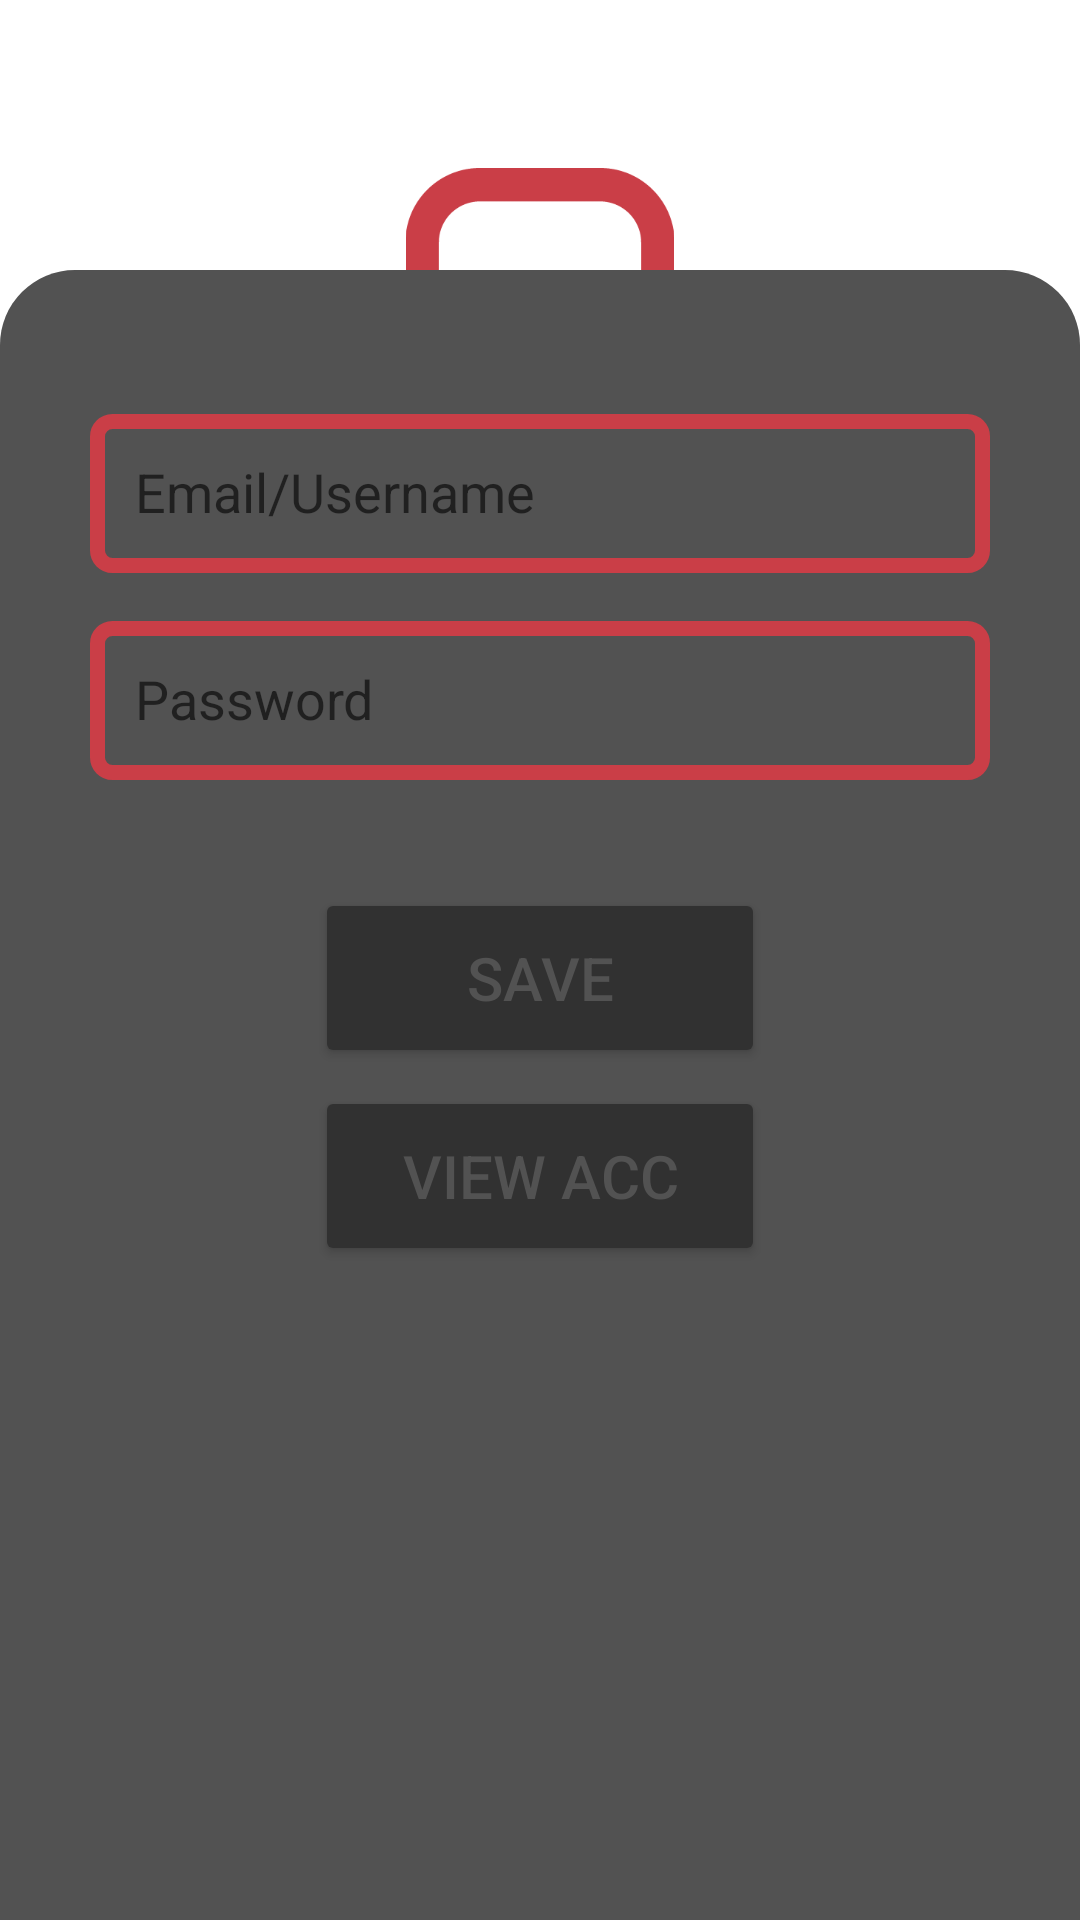

Reconstruct the res/layout file that produces this screen, plus the resources it refers to.
<!-- AndroidManifest.xml: application theme Theme.7star -->
<!-- res/layout/activity_pd.xml -->
<?xml version="1.0" encoding="utf-8"?>
<androidx.constraintlayout.widget.ConstraintLayout xmlns:android="http://schemas.android.com/apk/res/android"
    xmlns:app="http://schemas.android.com/apk/res-auto"
    xmlns:tools="http://schemas.android.com/tools"
    android:layout_width="match_parent"
    android:layout_height="match_parent"
    android:background="@drawable/dark_background"
    android:gravity="center"
    android:orientation="vertical"
    tools:context=".pd">


    <ImageView
        android:id="@+id/imageView5"
        android:layout_width="120dp"
        android:layout_height="100dp"
        android:layout_marginTop="56dp"
        app:layout_constraintEnd_toEndOf="parent"
        app:layout_constraintStart_toStartOf="parent"
        app:layout_constraintTop_toTopOf="parent"
        app:srcCompat="@drawable/save" />

    <LinearLayout
        android:id="@+id/linearLayout"
        android:layout_width="match_parent"
        android:layout_height="550dp"
        android:background="@drawable/bottom_bar"
        android:orientation="horizontal"
        app:layout_constraintBottom_toBottomOf="parent">

        <androidx.constraintlayout.widget.ConstraintLayout
            android:layout_width="match_parent"
            android:layout_height="match_parent">

            <EditText
                android:id="@+id/edittext_email"
                android:layout_width="300dp"
                android:layout_height="53dp"
                android:layout_marginTop="48dp"
                android:background="@drawable/tvborder"
                android:hint="Email/Username"
                android:padding="15dp"
                app:layout_constraintEnd_toEndOf="parent"
                app:layout_constraintStart_toStartOf="parent"
                app:layout_constraintTop_toTopOf="parent" />

            <EditText
                android:id="@+id/edittext_password"
                android:layout_width="300dp"
                android:layout_height="53dp"
                android:layout_marginTop="16dp"
                android:background="@drawable/tvborder"
                android:hint="Password"
                android:padding="15dp"
                android:visibility="visible"
                app:layout_constraintEnd_toEndOf="parent"
                app:layout_constraintStart_toStartOf="parent"
                app:layout_constraintTop_toBottomOf="@+id/edittext_email" />

            <Button
                android:id="@+id/button_add"
                android:layout_width="150dp"
                android:layout_height="60dp"
                android:layout_marginTop="36dp"
                android:backgroundTint="@color/dark_grey"
                android:elevation="10dp"
                android:text="save"
                android:textColor="@color/light_grey"
                android:textSize="20dp"
                app:cornerRadius="12dp"
                app:layout_constraintEnd_toEndOf="parent"
                app:layout_constraintStart_toStartOf="parent"
                app:layout_constraintTop_toBottomOf="@+id/edittext_password" />

            <Button
                android:id="@+id/button_view"
                android:layout_width="150dp"
                android:layout_height="60dp"
                android:layout_marginTop="6dp"
                android:backgroundTint="@color/dark_grey"
                android:text="view acc"
                android:textColor="@color/light_grey"
                android:textSize="20dp"
                app:cornerRadius="12dp"
                app:layout_constraintEnd_toEndOf="parent"
                app:layout_constraintStart_toStartOf="parent"
                app:layout_constraintTop_toBottomOf="@+id/button_add" />

        </androidx.constraintlayout.widget.ConstraintLayout>

    </LinearLayout>


</androidx.constraintlayout.widget.ConstraintLayout>
<!-- resources referenced by this layout -->
<resources>
  <color name="dark_grey">#313131</color>
  <color name="light_grey">#525252</color>
  <!-- drawable bottom_bar (drawable) -->
  <?xml version="1.0" encoding="utf-8"?>
  <selector xmlns:android="http://schemas.android.com/apk/res/android">
      <item>
          <shape android:shape="rectangle">
              <solid android:color="@color/light_grey"/>
              <corners android:topLeftRadius="25dp"
                      android:topRightRadius="25dp"/>
          </shape>
      </item>
  </selector>
  <!-- drawable save: png bitmap (drawable, 5514 bytes) -->
  <!-- drawable tvborder (drawable) -->
  <?xml version="1.0" encoding="utf-8"?>
  <selector xmlns:android="http://schemas.android.com/apk/res/android">
      <item>
          <shape android:shape="rectangle">
              <stroke android:color="@color/mate_red"
                  android:width="5dp"/>
              <corners android:radius="5dp"/>
          </shape>
      </item>
  </selector>
  <style name="Theme.7star" parent="Theme.MaterialComponents.DayNight.DarkActionBar">
          
          <item name="colorPrimary">@color/purple_500</item>
          <item name="colorPrimaryVariant">@color/purple_700</item>
          <item name="colorOnPrimary">@color/white</item>
          
          <item name="colorSecondary">@color/teal_200</item>
          <item name="colorSecondaryVariant">@color/teal_700</item>
          <item name="colorOnSecondary">@color/black</item>
          
          <item name="android:statusBarColor" tools:targetApi="l">?attr/colorPrimaryVariant</item>
          
      </style>
  <color name="mate_red">#CA3E47</color>
  <color name="purple_500">#FF6200EE</color>
  <color name="purple_700">#FF3700B3</color>
  <color name="white">#FFFFFFFF</color>
  <color name="teal_200">#FF03DAC5</color>
  <color name="teal_700">#FF018786</color>
  <color name="black">#FF000000</color>
</resources>
